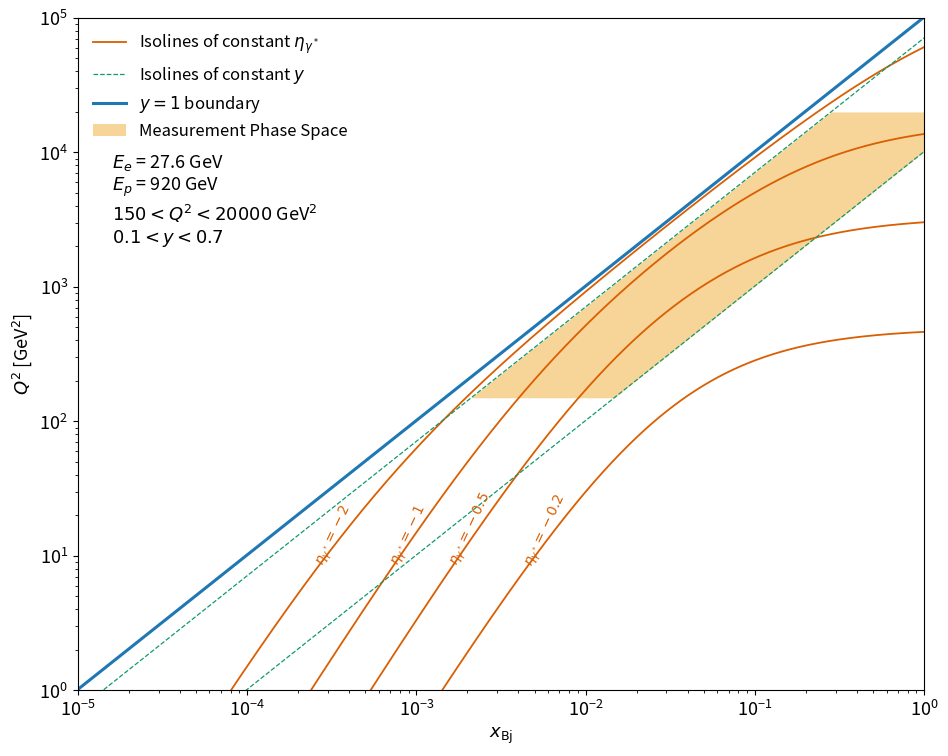

Write the Python code that produced this figure. (Note: this script raises an exception after producing the figure.)
#!/usr/bin/env python3
"""Redraw figures/HERA_xQ2_virtual_photon_eta.pdf of the high-Q2 analysis note.

Analytic (x_Bj, Q2) map: isolines of constant virtual-photon pseudorapidity
eta_gamma*, isolines of constant y, the y=1 boundary and the measurement phase
space (150<Q2<20000 GeV2, 0.1<y<0.7). No event data; runs in seconds on the
login node.

FRAME: eta is computed explicitly in the H1 LAB frame, +z = proton direction.
  P = (Ep,0,0,+Ep), k = (Ee,0,0,-Ee), q = k - k'.
  From y = P.q/P.k and q^2 = -Q2, with qT^2 = Q2 (1-y) (massless electron):
      q0 - qz = 2 y Ee ,   q0 + qz = -Q2/(2 Ee)   (so qz = (q0+qz - (q0-qz))/2)
  eta = atanh(qz/|q|) = -ln tan(theta/2), theta = polar angle w.r.t. +z.
  eta < 0 therefore means the photon points into the electron-beam (backward)
  hemisphere, as expected.
The old figure (Matplotlib 3.8.3 Mac output, producer not on NAF) was checked
against this: e.g. at x=1 the old eta=-0.2 isoline sits at Q2~450 and eta=-0.5
at Q2~3000, matching eta_photon(1,450)=-0.197 and eta_photon(1,3000)=-0.498
here, so the old figure was in the lab frame. `--check` verifies the closed
form against an explicit 4-vector (k'^2=0, q^2=-Q2, eta=-ln tan(theta/2)).
"""
import argparse, os
import numpy as np
import matplotlib
matplotlib.use("Agg")
import matplotlib.pyplot as plt

EE, EP = 27.6, 920.0
S = 4 * EE * EP
Q2MIN, Q2MAX, YMIN, YMAX = 150.0, 20000.0, 0.1, 0.7
OUT = ("/data/dust/group/h1/klesthen/BaryonAsym/sidis_highQ2/analysis_note/"
       "H1-ChargedSIDIS-AnalysisNote-HighQ/figures/HERA_xQ2_virtual_photon_eta.pdf")
OR, BL, GR = "#d95f02", "#1f77b4", "#119a6b"


def eta_photon(x, q2):
    """Lab-frame (proton +z) pseudorapidity of the virtual photon."""
    y = q2 / (S * x)
    qm = 2 * y * EE            # q0 - qz
    qp = -q2 / (2 * EE)        # q0 + qz
    q0, qz = 0.5 * (qp + qm), 0.5 * (qp - qm)
    qt2 = q2 * (1 - y)
    p = np.sqrt(qz**2 + qt2)
    return 0.5 * np.log((p + qz) / (p - qz))


plt.rcParams.update({"font.size": 13})


def main():
    ap = argparse.ArgumentParser()
    ap.add_argument("--out", default=OUT)
    ap.add_argument("--check", action="store_true")
    a = ap.parse_args()
    if a.check:
        # independent 4-vector check: build k' with given (y,Q2), phi=0
        x, q2 = 1e-2, 1000.0
        y = q2 / (S * x)
        qt = np.sqrt(q2 * (1 - y))
        # k' = k - q ; solve q from the two light-cone relations
        qm, qp = 2 * y * EE, -q2 / (2 * EE)
        qz = 0.5 * (qp - qm)
        ke = np.array([EE, 0, 0, -EE])
        q = np.array([0.5 * (qp + qm), qt, 0, qz])
        kp = ke - q
        print("k'^2 =", kp[0]**2 - kp[1]**2 - kp[3]**2, "(0 expected)")
        print("q^2  =", q[0]**2 - qt**2 - qz**2, "vs -Q2 =", -q2)
        th = np.arctan2(qt, qz)
        print("eta (formula) =", eta_photon(x, q2), " eta=-ln tan(th/2) =", -np.log(np.tan(th / 2)))
        return

    fig, ax = plt.subplots(figsize=(9.675, 7.751))
    xs = np.logspace(-5, 0, 800)
    xlo, xhi, ylo, yhi = 1e-5, 1.0, 1.0, 1e5
    for e in (-0.2, -0.5, -1.0, -2.0):
        np.seterr(all="ignore")
        # solve eta(x,Q2)=e for Q2 at each x by bisection in log Q2
        lo = np.full_like(xs, np.log(1e-3)); hi = np.log(S * xs)
        for _ in range(60):
            mid = 0.5 * (lo + hi)
            v = eta_photon(xs, np.exp(mid))
            # eta decreases (more negative) with rising Q2 at fixed x
            tooneg = (v < e) | ~np.isfinite(v)
            hi = np.where(tooneg, mid, hi); lo = np.where(tooneg, lo, mid)
        q2 = np.exp(0.5 * (lo + hi))
        ok = np.isfinite(eta_photon(xs, q2)) & (abs(eta_photon(xs, q2) - e) < 1e-3) & (q2 < S * xs * 0.9999) & (q2 > ylo * 0.5)
        i = np.argmin(abs(np.log10(q2[ok]) - 0.9))  # label near Q2 ~ 8 GeV2
        ax.text(xs[ok][i] * 1.1, q2[ok][i] * 1.05, r"$\eta_{\gamma^*}=%g$" % e, color=OR,
                fontsize=10, rotation=65, rotation_mode="anchor")
        ax.plot(xs[ok], q2[ok], color=OR, lw=1.3,
                label=r"Isolines of constant $\eta_{\gamma^*}$" if e == -0.2 else None)
    for yv in (0.1, 0.7):
        ax.plot(xs, yv * S * xs, color=GR, lw=0.9, ls="--",
                label="Isolines of constant $y$" if yv == 0.1 else None)
    ax.plot(xs, S * xs, color=BL, lw=2.2, label="$y=1$ boundary")
    xx = np.logspace(-5, 0, 800)
    lo_b = np.maximum(Q2MIN, YMIN * S * xx); hi_b = np.minimum(Q2MAX, YMAX * S * xx)
    ax.fill_between(xx, lo_b, np.where(hi_b > lo_b, hi_b, lo_b), color="#f5c26b",
                    alpha=0.7, lw=0, label="Measurement Phase Space")
    # labels
    ax.text(0.04, 0.80, "$E_e$ = 27.6 GeV\n$E_p$ = 920 GeV\n"
            r"$150 < Q^2 < 20000$ GeV$^2$" "\n$0.1 < y < 0.7$",
            transform=ax.transAxes, fontsize=13, va="top")
    ax.set_xscale("log"); ax.set_yscale("log")
    ax.set_xlim(xlo, xhi); ax.set_ylim(ylo, yhi)
    ax.set_xlabel(r"$x_{\mathrm{Bj}}$"); ax.set_ylabel(r"$Q^2$ [GeV$^2$]")
    ax.legend(loc="upper left", frameon=False, fontsize=12)
    fig.tight_layout()
    os.makedirs(os.path.dirname(a.out), exist_ok=True)
    fig.savefig(a.out)


if __name__ == "__main__":
    main()
